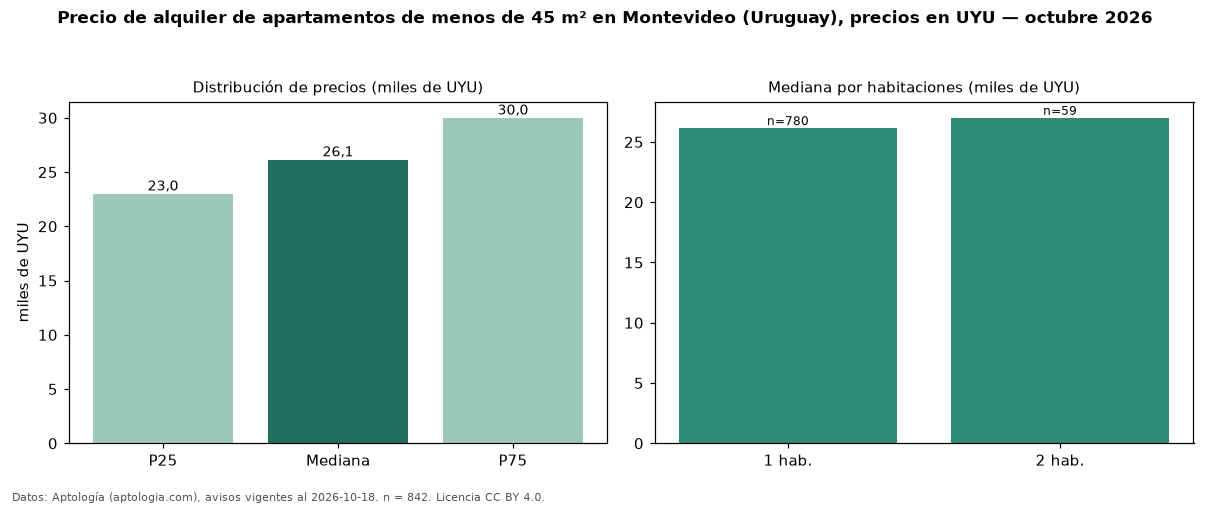

The data file committed next to this chart (first rows):
seccion, metrica, valor, moneda, n
filtro, area1, de menos de 45 m², , 842
precio, p25, 23000, UYU, 842
precio, mediana, 26150, UYU, 842
precio, p75, 30000, UYU, 842
precio, minimo, 14500, UYU, 842
precio, maximo, 48500, UYU, 842
m2, mediana_precio_m2, 694.4, UYU, 819
m2, area_mediana_m2, 40.0, m2, 819
admin, mediana_admin_mes, 4400, UYU, 727
banos, mediana_banos, 1.0, , 
parqueadero, pct_con_parqueadero, 100.0, %, 173
habitaciones, 1, 26150, UYU, 780
habitaciones, 2, 27000, UYU, 59
fuente, fecha_datos, 2026-10-18, , 
fuente, atribucion, https://www.aptologia.com/uy/alquiler/mo…, , 
fuente, licencia, CC BY 4.0, , 
